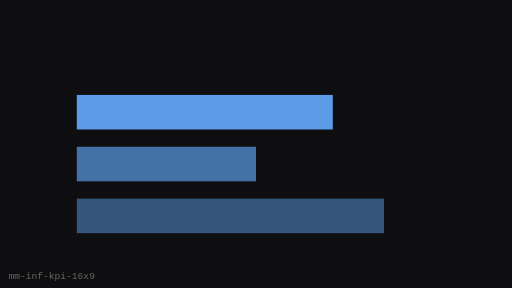
t = 0.00 s
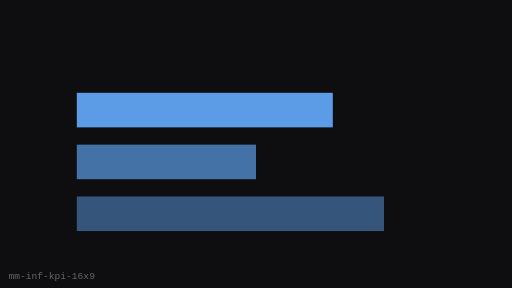
t = 0.25 s
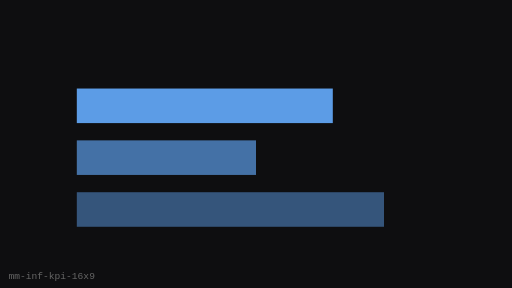
t = 0.75 s
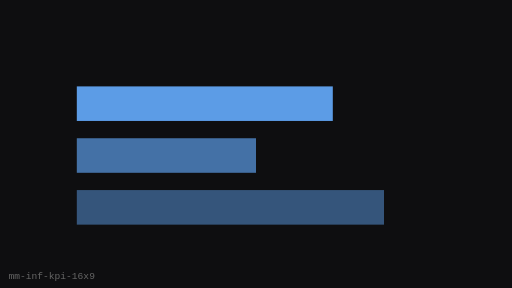
t = 1.00 s
t = 1.25 s: frame unchanged from t = 0.75 s, image omitted
t = 1.75 s: frame unchanged from t = 0.25 s, image omitted

The animated SVG that drew these frames (rendered in a browser with its animation timeline set to each time). Animation: 1 SMIL element (animateTransform=1); one cycle of 2.00 s, repeats indefinitely.

<?xml version="1.0" encoding="UTF-8"?>
<svg xmlns="http://www.w3.org/2000/svg" width="480" height="270" viewBox="0 0 480 270" role="img" aria-label="KPI Counter (16:9)">
  <rect width="480" height="270" fill="#0E0E10"/>
  <g><animateTransform attributeName="transform" type="translate" values="0 8;0 0;0 8" dur="2s" repeatCount="indefinite"/>
      <rect x="72" y="81" width="240" height="32.4" fill="#5C9CE6"/>
      <rect x="72" y="129.6" width="168" height="32.4" fill="#5C9CE6" opacity="0.7"/>
      <rect x="72" y="178.20000000000002" width="288" height="32.4" fill="#5C9CE6" opacity="0.5"/>
    </g>
  <text x="8" y="262" fill="#666" font-size="9" font-family="monospace">mm-inf-kpi-16x9</text>
</svg>
